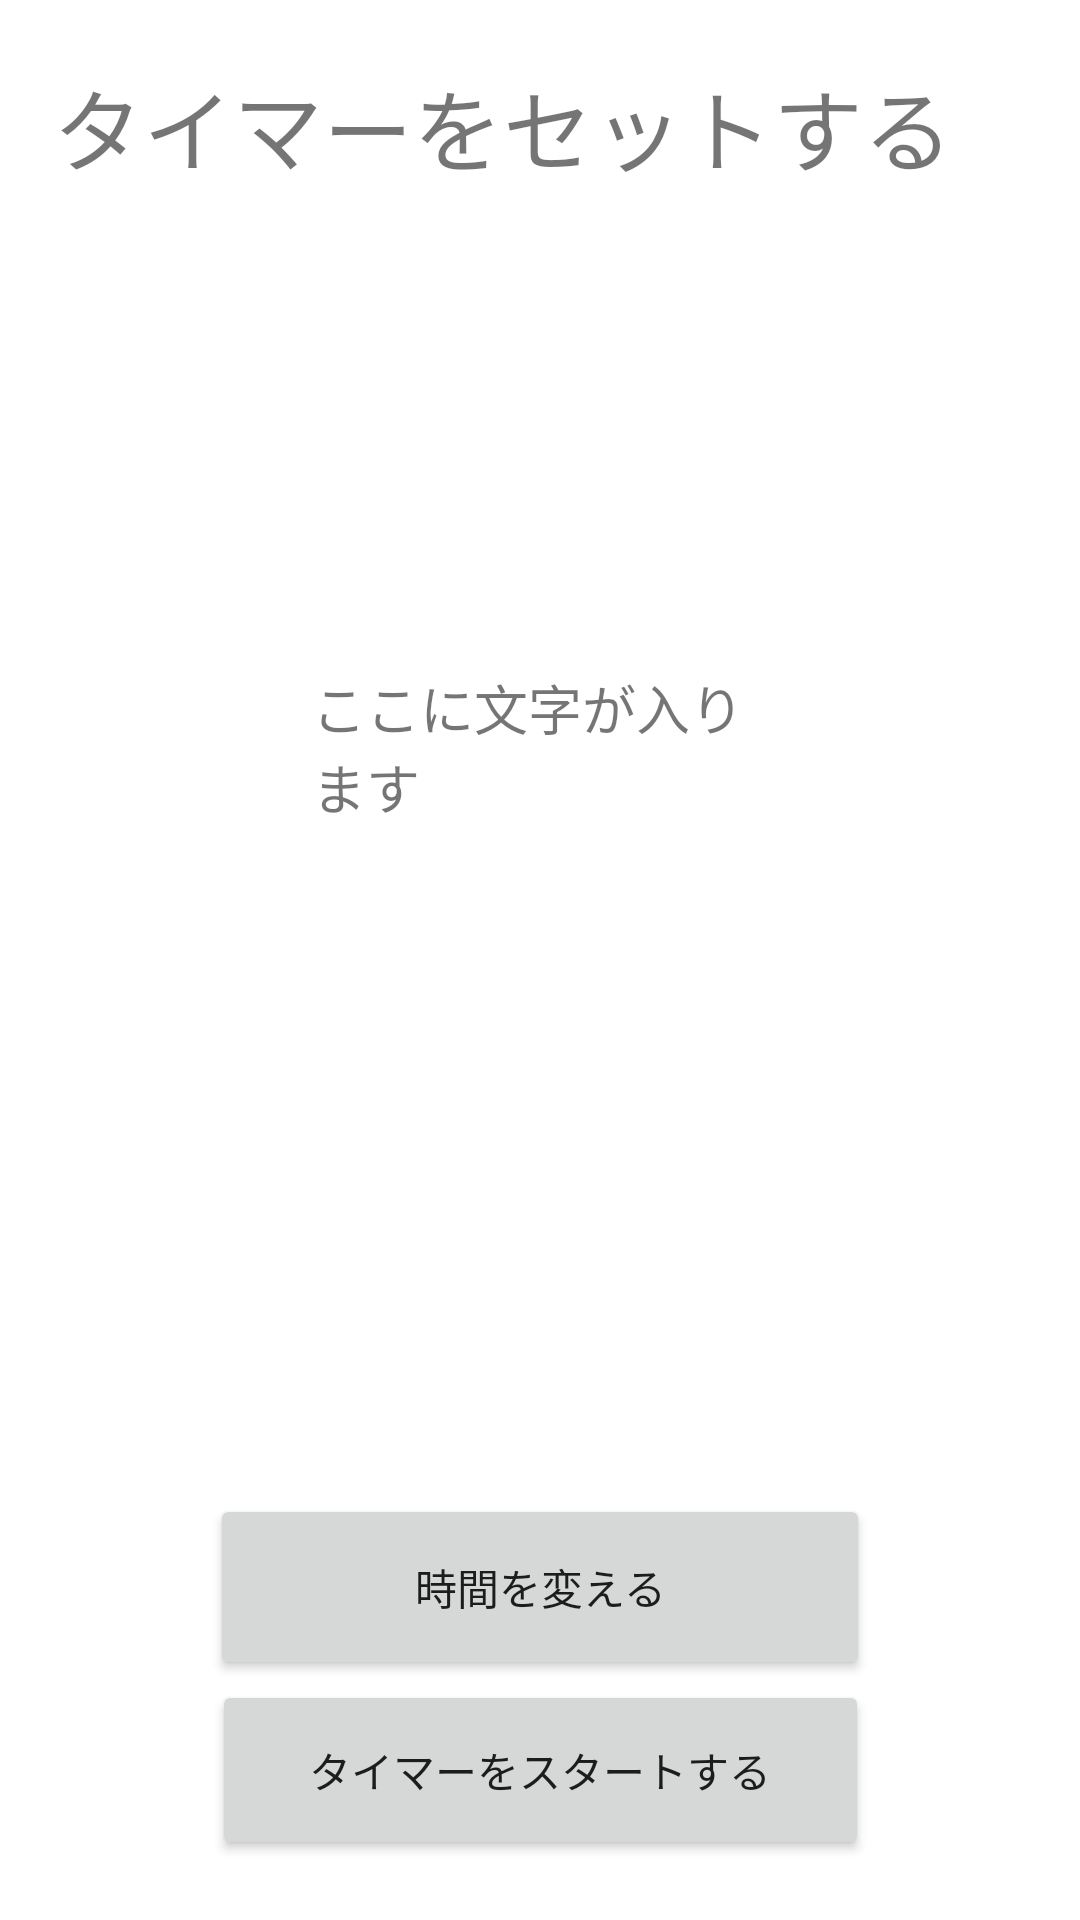

The Android layout XML behind this screen, and the referenced resources:
<!-- AndroidManifest.xml: application theme AppTheme -->
<!-- res/layout/timerset_fragment.xml -->
<?xml version="1.0" encoding="utf-8"?>
<androidx.constraintlayout.widget.ConstraintLayout xmlns:android="http://schemas.android.com/apk/res/android"
    xmlns:app="http://schemas.android.com/apk/res-auto"
    xmlns:tools="http://schemas.android.com/tools"
    android:id="@+id/timerset_Fragment"
    android:layout_width="match_parent"
    android:layout_height="match_parent"
    tools:context=".ui.alert.TimersetFragment">


    <TextView
        android:id="@+id/AlertSetTitle"
        android:layout_width="324dp"
        android:layout_height="41dp"
        android:layout_marginTop="20dp"
        android:text="@string/AlertSetTitle"
        android:textSize="30sp"
        app:layout_constraintEnd_toEndOf="parent"
        app:layout_constraintHorizontal_bias="0.494"
        app:layout_constraintStart_toStartOf="parent"
        app:layout_constraintTop_toTopOf="parent" />

    <TextView
        android:id="@+id/timersetfragmentcurrenttime"
        android:layout_width="151dp"
        android:layout_height="114dp"
        android:layout_marginStart="16dp"
        android:layout_marginTop="16dp"
        android:layout_marginEnd="16dp"
        android:layout_marginBottom="16dp"
        android:text="@string/TimerSetFragmentCurrentTimeTxt"
        android:textSize="18sp"
        app:layout_constraintBottom_toTopOf="@+id/timechangebtn"
        app:layout_constraintEnd_toEndOf="parent"
        app:layout_constraintHorizontal_bias="0.498"
        app:layout_constraintStart_toStartOf="parent"
        app:layout_constraintTop_toBottomOf="@+id/AlertSetTitle" />

    <Button
        android:id="@+id/timechangebtn"
        android:layout_width="220dp"
        android:layout_height="62dp"
        android:onClick="showTimePickerDialog"
        android:text="@string/pick_time"
        app:layout_constraintBottom_toTopOf="@+id/timerstartbtn"
        app:layout_constraintEnd_toEndOf="parent"
        app:layout_constraintStart_toStartOf="parent"
        tools:ignore="OnClick" />

    <Button
        android:id="@+id/timerstartbtn"
        android:layout_width="219dp"
        android:layout_height="60dp"
        android:layout_marginBottom="20dp"
        android:text="@string/timer_start"
        app:layout_constraintBottom_toBottomOf="parent"
        app:layout_constraintEnd_toEndOf="parent"
        app:layout_constraintStart_toStartOf="parent" />



</androidx.constraintlayout.widget.ConstraintLayout>
<!-- resources referenced by this layout -->
<resources>
  <string name="AlertSetTitle">タイマーをセットする</string>
  <string name="TimerSetFragmentCurrentTimeTxt">ここに文字が入ります</string>&gt;
  <string name="pick_time">時間を変える</string>
  <string name="timer_start">タイマーをスタートする</string>
  <style name="AppTheme" parent="Theme.MaterialComponents.Light.DarkActionBar">
          
          <item name="colorPrimary">@color/colorPrimary</item>
          <item name="colorPrimaryDark">@color/colorPrimaryDark</item>
          <item name="colorAccent">@color/colorAccent</item>
          
          <item name="windowActionBar">false</item>
          <item name="windowNoTitle">true</item>
      </style>
  <!-- not gathered from this repository: default colours our renderer supplied (Android Studio template values) -->
  <color name="colorPrimary">#FF6200EE</color>
  <color name="colorPrimaryDark">#FF3700B3</color>
  <color name="colorAccent">#FF03DAC5</color>
</resources>
